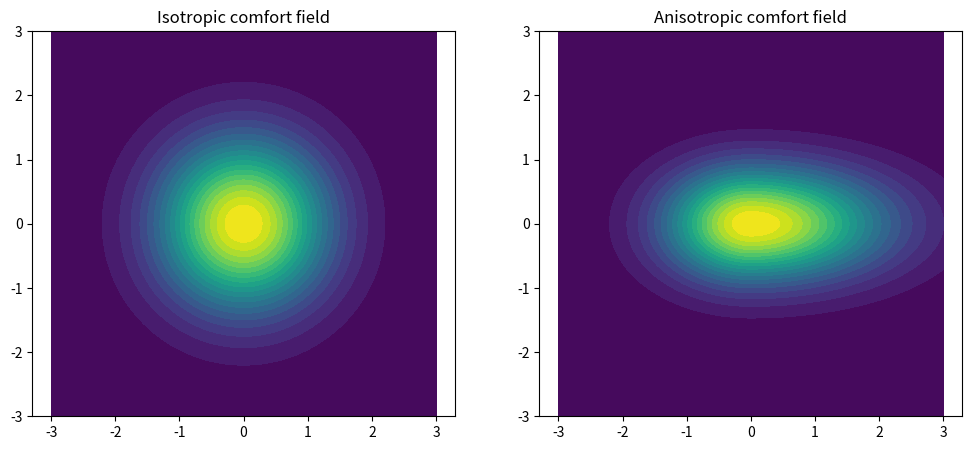

Python code for this plot:
# Chapter16_Lesson3_Ex1.py
# Exercise: compare isotropic vs anisotropic personal-space models

import numpy as np
import matplotlib.pyplot as plt

def rot2(th):
    c, s = np.cos(th), np.sin(th)
    return np.array([[c, -s],[s, c]])

def field(X, human_p, human_v, anisotropic=True):
    spd = np.linalg.norm(human_v)
    th = np.arctan2(human_v[1], human_v[0]) if spd > 1e-6 else 0.0
    R = rot2(th)
    Z = np.zeros(X.shape[:2])
    for i in range(X.shape[0]):
        for j in range(X.shape[1]):
            x = X[i,j]
            r = x - human_p
            r_h = R.T @ r
            if anisotropic:
                sx = 1.4 if r_h[0] >= 0.0 else 0.9
                sy = 0.6
            else:
                sx = sy = 0.9
            q = (r_h[0]**2)/(sx**2) + (r_h[1]**2)/(sy**2)
            Z[i,j] = np.exp(-0.5*q)
    return Z

def main():
    human_p = np.array([0.0, 0.0])
    human_v = np.array([1.0, 0.0])

    xs = np.linspace(-3,3,200)
    ys = np.linspace(-3,3,200)
    X, Y = np.meshgrid(xs, ys)
    P = np.stack([X, Y], axis=-1)

    Z_iso = field(P, human_p, human_v, anisotropic=False)
    Z_an  = field(P, human_p, human_v, anisotropic=True)

    plt.figure(figsize=(12,5))
    plt.subplot(1,2,1); plt.contourf(X,Y,Z_iso, levels=20); plt.axis("equal"); plt.title("Isotropic comfort field")
    plt.subplot(1,2,2); plt.contourf(X,Y,Z_an,  levels=20); plt.axis("equal"); plt.title("Anisotropic comfort field")
    plt.show()

if __name__ == "__main__":
    main()
